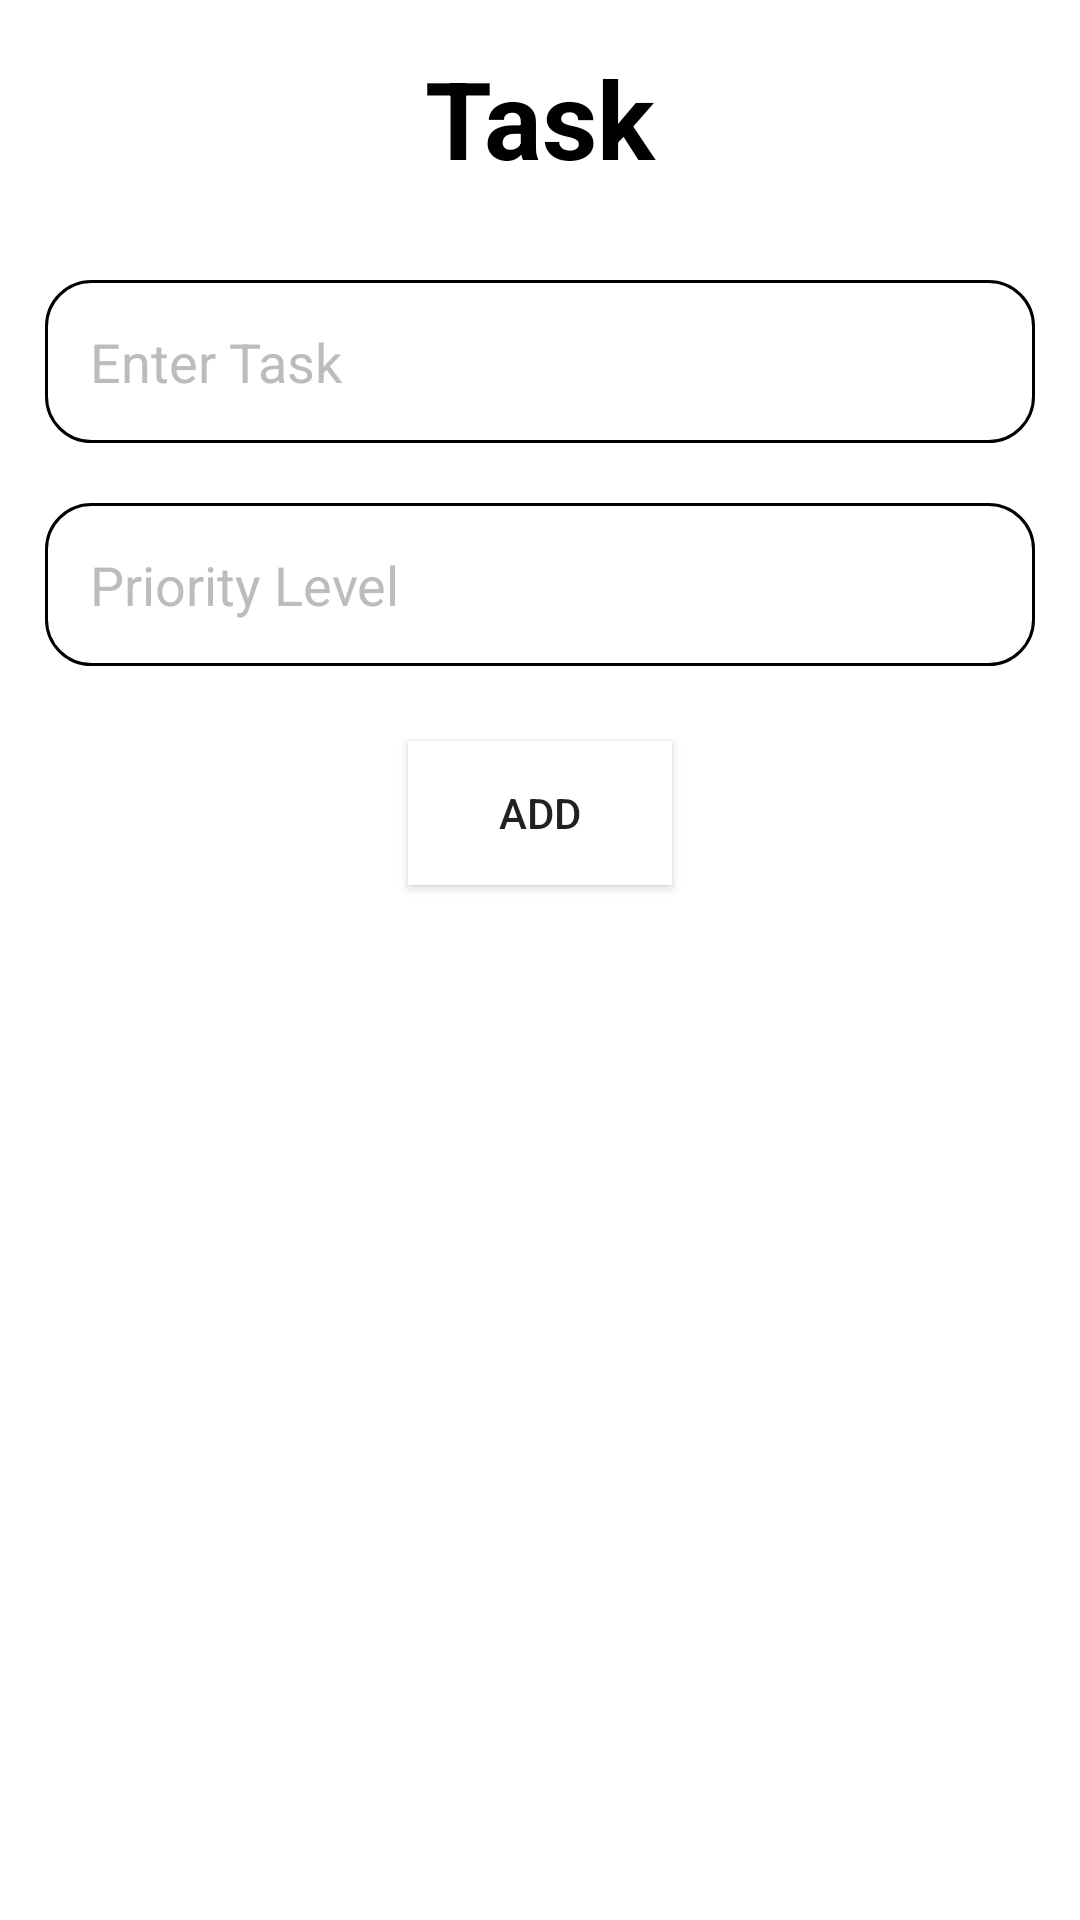

This screen was rendered from an Android layout file. Write that file and the resources it references.
<!-- AndroidManifest.xml: application theme Theme.CC173DTooList -->
<!-- res/layout/activity_add_task.xml -->
<?xml version="1.0" encoding="utf-8"?>
<LinearLayout xmlns:android="http://schemas.android.com/apk/res/android"
    xmlns:app="http://schemas.android.com/apk/res-auto"
    xmlns:tools="http://schemas.android.com/tools"
    android:background="@color/white"
    android:layout_width="match_parent"
    android:layout_height="match_parent"
    android:orientation="vertical"
    android:padding="15dp"
    tools:context=".AddActivity">

    <TextView
        android:layout_width="match_parent"
        android:layout_height="wrap_content"
        android:fontFamily="sans-serif"
        android:gravity="center"
        android:text="Task"
        android:textColor="@color/black"
        android:textSize="36sp"
        android:textStyle="bold" />

    <EditText
        android:id="@+id/title_input"
        android:layout_width="match_parent"
        android:layout_height="wrap_content"
        android:layout_marginTop="30dp"
        android:background="@drawable/rounded_corner"
        android:hint="Enter Task"
        android:padding="15dp"
        android:textColor="@color/black"
        android:textColorHint="#BFBBBB" />

    <EditText
        android:id="@+id/priority_input"
        android:layout_width="match_parent"
        android:layout_height="wrap_content"
        android:layout_marginTop="20dp"
        android:background="@drawable/rounded_corner"
        android:hint="Priority Level"
        android:padding="15dp"
        android:textColor="@color/black"
        android:textColorHint="#BFBBBB" />

    <Button
        android:id="@+id/add_button"
        android:layout_width="wrap_content"
        android:layout_height="wrap_content"
        android:layout_gravity="center"
        android:layout_marginTop="25dp"
        android:background="#FFFFFF"
        android:text="Add" />

</LinearLayout>
<!-- resources referenced by this layout -->
<resources>
  <!-- drawable rounded_corner (drawable) -->
  <?xml version="1.0" encoding="utf-8"?>
  <shape xmlns:android="http://schemas.android.com/apk/res/android" >
      <stroke
          android:width="1dp"
          android:color="@color/black" />
  
      <solid android:color="#ffffff" />
  
      <padding
          android:left="15dp"
          android:right="15dp"
          android:bottom="15dp"
          android:top="15dp" />
  
      <corners android:radius="15dp" />
  </shape>
  <style name="Theme.CC173DTooList" parent="Theme.MaterialComponents.DayNight.DarkActionBar">
          
          <item name="colorPrimary">@color/purple_500</item>
          <item name="colorPrimaryVariant">@color/purple_700</item>
          <item name="colorOnPrimary">@color/white</item>
          
          <item name="colorSecondary">@color/teal_200</item>
          <item name="colorSecondaryVariant">@color/teal_700</item>
          <item name="colorOnSecondary">@color/black</item>
          
          <item name="android:statusBarColor" tools:targetApi="l">?attr/colorPrimaryVariant</item>
          
      </style>
  <!-- not gathered from this repository: default colours our renderer supplied (Android Studio template values) -->
  <color name="purple_500">#FF6200EE</color>
  <color name="purple_700">#FF3700B3</color>
  <color name="teal_200">#FF03DAC5</color>
  <color name="teal_700">#FF018786</color>
  <color name="black">#FF000000</color>
  <color name="white">#FFFFFFFF</color>
</resources>
